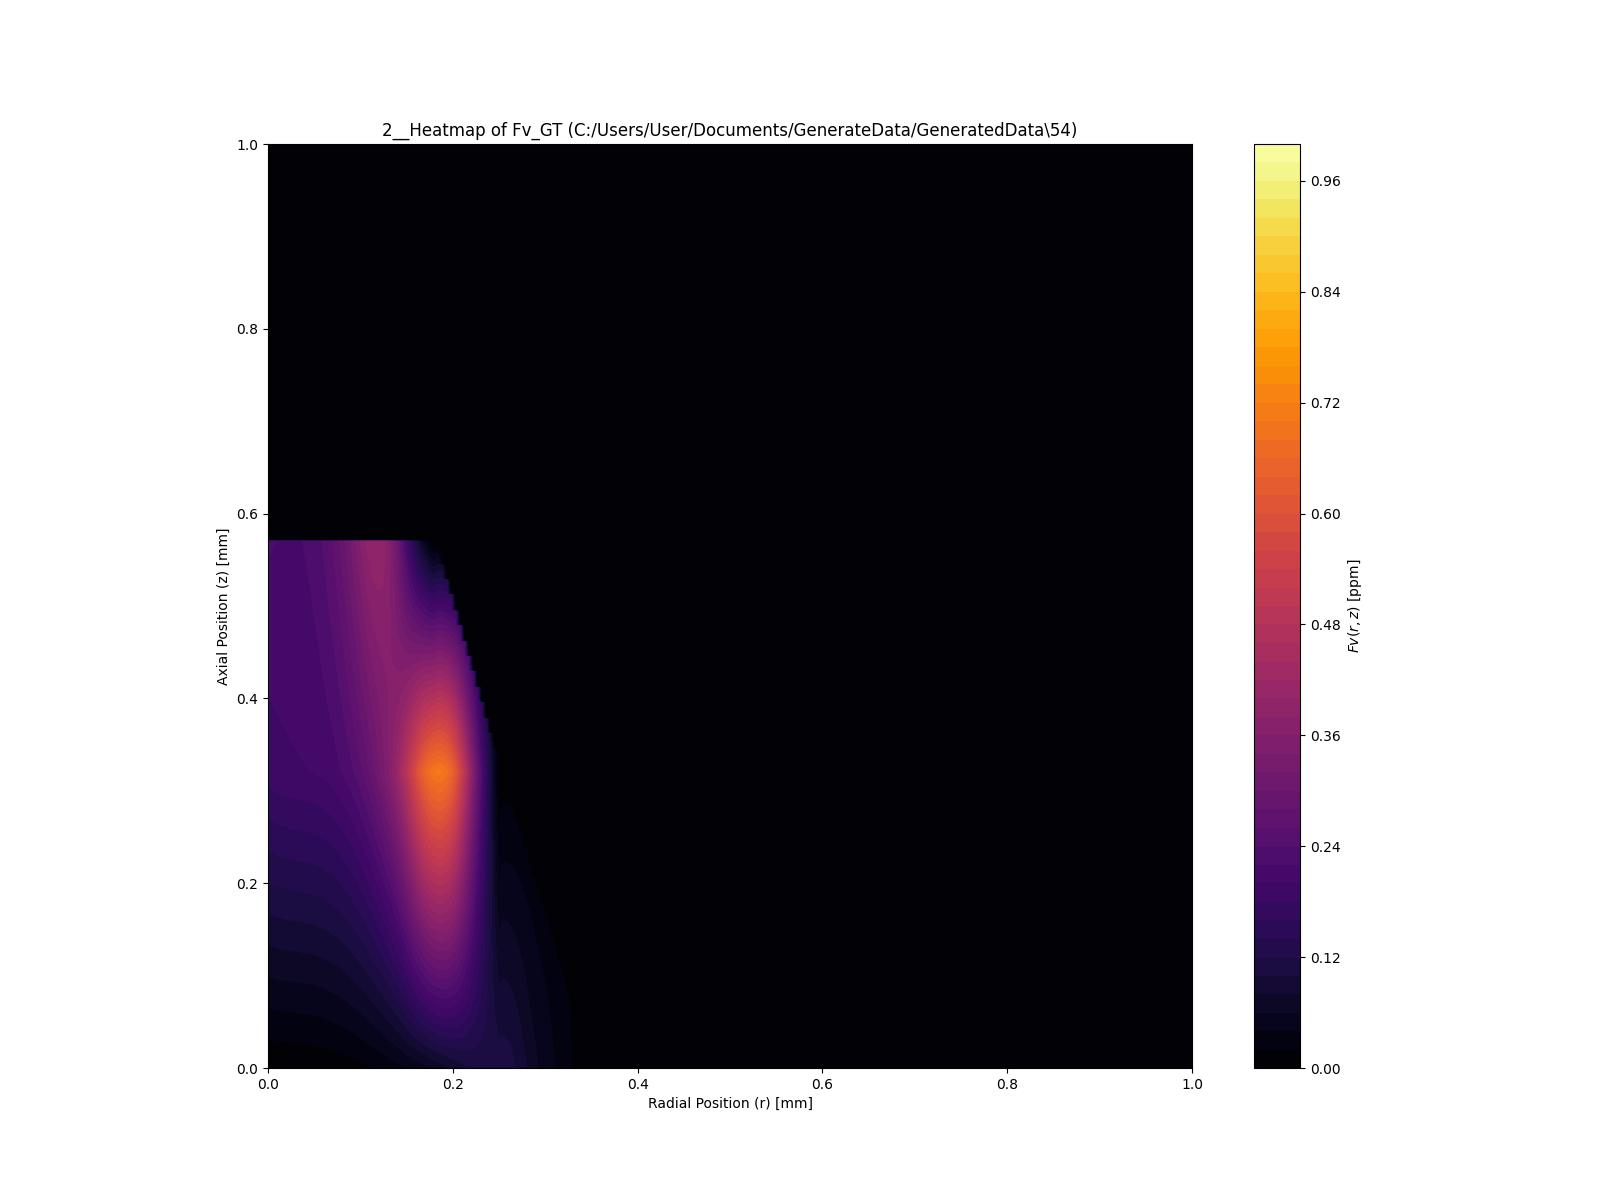

Values plotted in this chart, from the file beside it:
0.000000, 0.000000, 0.000000, 0.000000, 0.000000, 0.000000, 0.000000, 0.000000, 0.000000, 0.000000, 0.000000, 0.000000, 0.000000, 0.000000, 0.000000, 0.000000, 0.000000, 0.000000, 0.000000, 0.000000, 0.000000, 0.000000, 0.000000, 0.000000
0.003002, 0.003133, 0.003286, 0.003448, 0.003634, 0.003848, 0.004097, 0.004385, 0.004720, 0.005106, 0.005549, 0.006056, 0.006630, 0.007279, 0.008008, 0.008823, 0.009729, 0.01073, 0.01184, 0.01305, 0.01438, 0.01583, 0.0174, 0.01911
0.003723, 0.003863, 0.004022, 0.004190, 0.004380, 0.004597, 0.004847, 0.005137, 0.005473, 0.005860, 0.006305, 0.006814, 0.007393, 0.008047, 0.008784, 0.009609, 0.01053, 0.01155, 0.01267, 0.01391, 0.01527, 0.01674, 0.01836, 0.0201
0.004444, 0.004593, 0.004758, 0.004932, 0.005126, 0.005345, 0.005598, 0.005889, 0.006226, 0.006614, 0.007061, 0.007572, 0.008155, 0.008815, 0.009560, 0.01039, 0.01133, 0.01236, 0.0135, 0.01477, 0.01615, 0.01766, 0.01931, 0.0211
0.005165, 0.005323, 0.005495, 0.005674, 0.005872, 0.006094, 0.006348, 0.006641, 0.006978, 0.007368, 0.007817, 0.008331, 0.008918, 0.009583, 0.01034, 0.01118, 0.01212, 0.01317, 0.01434, 0.01562, 0.01703, 0.01858, 0.02026, 0.02209
0.005886, 0.006053, 0.006231, 0.006416, 0.006618, 0.006843, 0.007099, 0.007393, 0.007731, 0.008122, 0.008573, 0.009089, 0.009680, 0.01035, 0.01111, 0.01196, 0.01292, 0.01399, 0.01517, 0.01648, 0.01792, 0.01949, 0.02121, 0.02309
0.006607, 0.006783, 0.006967, 0.007158, 0.007364, 0.007592, 0.007849, 0.008144, 0.008484, 0.008876, 0.009328, 0.009848, 0.01044, 0.01112, 0.01189, 0.01275, 0.01372, 0.0148, 0.016, 0.01733, 0.0188, 0.02041, 0.02217, 0.02408
0.007328, 0.007513, 0.007703, 0.007900, 0.008110, 0.008340, 0.008600, 0.008896, 0.009237, 0.009630, 0.01008, 0.01061, 0.0112, 0.01189, 0.01266, 0.01354, 0.01452, 0.01562, 0.01684, 0.01819, 0.01968, 0.02132, 0.02312, 0.02508
0.008049, 0.008243, 0.008439, 0.008642, 0.008856, 0.009089, 0.009350, 0.009648, 0.009990, 0.01038, 0.01084, 0.01137, 0.01197, 0.01265, 0.01344, 0.01432, 0.01532, 0.01643, 0.01767, 0.01905, 0.02057, 0.02224, 0.02407, 0.02607
0.008770, 0.008973, 0.009175, 0.009384, 0.009602, 0.009838, 0.0101, 0.0104, 0.01074, 0.01114, 0.0116, 0.01212, 0.01273, 0.01342, 0.01421, 0.01511, 0.01612, 0.01724, 0.01851, 0.0199, 0.02145, 0.02316, 0.02502, 0.02707
0.009491, 0.009703, 0.009912, 0.01013, 0.01035, 0.01059, 0.01085, 0.01115, 0.0115, 0.01189, 0.01235, 0.01288, 0.01349, 0.01419, 0.01499, 0.01589, 0.01691, 0.01806, 0.01934, 0.02076, 0.02234, 0.02407, 0.02598, 0.02806
0.01021, 0.01043, 0.01065, 0.01087, 0.01109, 0.01133, 0.0116, 0.0119, 0.01225, 0.01265, 0.01311, 0.01364, 0.01426, 0.01496, 0.01576, 0.01668, 0.01771, 0.01887, 0.02017, 0.02162, 0.02322, 0.02499, 0.02693, 0.02906
0.01093, 0.01116, 0.01138, 0.01161, 0.01184, 0.01208, 0.01235, 0.01265, 0.013, 0.0134, 0.01386, 0.0144, 0.01502, 0.01573, 0.01654, 0.01746, 0.01851, 0.01969, 0.021, 0.02247, 0.0241, 0.0259, 0.02788, 0.03005
0.01165, 0.01189, 0.01212, 0.01235, 0.01259, 0.01283, 0.0131, 0.01341, 0.01375, 0.01415, 0.01462, 0.01516, 0.01578, 0.01649, 0.01732, 0.01825, 0.01931, 0.0205, 0.02184, 0.02333, 0.02499, 0.02682, 0.02884, 0.03105
0.01238, 0.01262, 0.01286, 0.01309, 0.01333, 0.01358, 0.01385, 0.01416, 0.01451, 0.01491, 0.01537, 0.01592, 0.01654, 0.01726, 0.01809, 0.01903, 0.02011, 0.02132, 0.02267, 0.02419, 0.02587, 0.02773, 0.02979, 0.03204
0.0131, 0.01335, 0.01359, 0.01384, 0.01408, 0.01433, 0.0146, 0.01491, 0.01526, 0.01566, 0.01613, 0.01667, 0.0173, 0.01803, 0.01887, 0.01982, 0.0209, 0.02213, 0.02351, 0.02504, 0.02676, 0.02865, 0.03074, 0.03304
0.01382, 0.01408, 0.01433, 0.01458, 0.01482, 0.01508, 0.01536, 0.01566, 0.01601, 0.01642, 0.01689, 0.01743, 0.01807, 0.0188, 0.01964, 0.02061, 0.0217, 0.02294, 0.02434, 0.0259, 0.02764, 0.02957, 0.03169, 0.03403
0.01454, 0.01481, 0.01507, 0.01532, 0.01557, 0.01583, 0.01611, 0.01641, 0.01676, 0.01717, 0.01764, 0.01819, 0.01883, 0.01957, 0.02042, 0.02139, 0.0225, 0.02376, 0.02517, 0.02676, 0.02852, 0.03048, 0.03265, 0.03503
0.01526, 0.01554, 0.0158, 0.01606, 0.01631, 0.01658, 0.01686, 0.01717, 0.01752, 0.01792, 0.0184, 0.01895, 0.01959, 0.02033, 0.02119, 0.02218, 0.0233, 0.02457, 0.02601, 0.02761, 0.02941, 0.0314, 0.0336, 0.03602
0.01598, 0.01627, 0.01654, 0.0168, 0.01706, 0.01733, 0.01761, 0.01792, 0.01827, 0.01868, 0.01915, 0.01971, 0.02035, 0.0211, 0.02197, 0.02296, 0.0241, 0.02539, 0.02684, 0.02847, 0.03029, 0.03231, 0.03455, 0.03702
0.0167, 0.017, 0.01727, 0.01755, 0.01781, 0.01807, 0.01836, 0.01867, 0.01902, 0.01943, 0.01991, 0.02047, 0.02112, 0.02187, 0.02275, 0.02375, 0.0249, 0.0262, 0.02767, 0.02933, 0.03118, 0.03323, 0.03551, 0.03801
0.01742, 0.01773, 0.01801, 0.01829, 0.01855, 0.01882, 0.01911, 0.01942, 0.01978, 0.02019, 0.02067, 0.02123, 0.02188, 0.02264, 0.02352, 0.02453, 0.02569, 0.02701, 0.02851, 0.03018, 0.03206, 0.03415, 0.03646, 0.03901
0.01814, 0.01846, 0.01875, 0.01903, 0.0193, 0.01957, 0.01986, 0.02017, 0.02053, 0.02094, 0.02142, 0.02198, 0.02264, 0.02341, 0.0243, 0.02532, 0.02649, 0.02783, 0.02934, 0.03104, 0.03294, 0.03506, 0.03741, 0.04
0.01886, 0.01919, 0.01948, 0.01977, 0.02005, 0.02032, 0.02061, 0.02092, 0.02128, 0.02169, 0.02218, 0.02274, 0.0234, 0.02417, 0.02507, 0.0261, 0.02729, 0.02864, 0.03017, 0.0319, 0.03383, 0.03598, 0.03836, 0.041
0.01959, 0.01992, 0.02022, 0.02051, 0.02079, 0.02107, 0.02136, 0.02168, 0.02203, 0.02245, 0.02293, 0.0235, 0.02417, 0.02494, 0.02585, 0.02689, 0.02809, 0.02946, 0.03101, 0.03275, 0.03471, 0.03689, 0.03932, 0.04199
0.02031, 0.02065, 0.02095, 0.02125, 0.02154, 0.02182, 0.02211, 0.02243, 0.02279, 0.0232, 0.02369, 0.02426, 0.02493, 0.02571, 0.02662, 0.02768, 0.02889, 0.03027, 0.03184, 0.03361, 0.03559, 0.03781, 0.04027, 0.04299
0.02103, 0.02138, 0.02169, 0.022, 0.02228, 0.02257, 0.02286, 0.02318, 0.02354, 0.02396, 0.02445, 0.02502, 0.02569, 0.02648, 0.0274, 0.02846, 0.02969, 0.03108, 0.03267, 0.03447, 0.03648, 0.03873, 0.04122, 0.04398
0.02175, 0.02211, 0.02243, 0.02274, 0.02303, 0.02331, 0.02361, 0.02393, 0.02429, 0.02471, 0.0252, 0.02578, 0.02645, 0.02725, 0.02817, 0.02925, 0.03048, 0.0319, 0.03351, 0.03532, 0.03736, 0.03964, 0.04217, 0.04498
0.02247, 0.02284, 0.02316, 0.02348, 0.02378, 0.02406, 0.02436, 0.02468, 0.02505, 0.02547, 0.02596, 0.02653, 0.02722, 0.02802, 0.02895, 0.03003, 0.03128, 0.03271, 0.03434, 0.03618, 0.03825, 0.04056, 0.04313, 0.04597
0.02319, 0.02357, 0.0239, 0.02422, 0.02452, 0.02481, 0.02511, 0.02544, 0.0258, 0.02622, 0.02671, 0.02729, 0.02798, 0.02878, 0.02973, 0.03082, 0.03208, 0.03353, 0.03517, 0.03703, 0.03913, 0.04147, 0.04408, 0.04697
0.02391, 0.0243, 0.02464, 0.02496, 0.02527, 0.02556, 0.02586, 0.02619, 0.02655, 0.02697, 0.02747, 0.02805, 0.02874, 0.02955, 0.0305, 0.0316, 0.03288, 0.03434, 0.03601, 0.03789, 0.04001, 0.04239, 0.04503, 0.04796
0.02463, 0.02503, 0.02537, 0.02571, 0.02601, 0.02631, 0.02661, 0.02694, 0.0273, 0.02773, 0.02822, 0.02881, 0.0295, 0.03032, 0.03128, 0.03239, 0.03368, 0.03515, 0.03684, 0.03875, 0.0409, 0.0433, 0.04598, 0.04896
0.02535, 0.02576, 0.02611, 0.02645, 0.02676, 0.02706, 0.02736, 0.02769, 0.02806, 0.02848, 0.02898, 0.02957, 0.03027, 0.03109, 0.03205, 0.03318, 0.03447, 0.03597, 0.03767, 0.03961, 0.04178, 0.04422, 0.04694, 0.04995
0.02607, 0.02649, 0.02684, 0.02719, 0.02751, 0.02781, 0.02811, 0.02844, 0.02881, 0.02924, 0.02974, 0.03033, 0.03103, 0.03186, 0.03283, 0.03396, 0.03527, 0.03678, 0.03851, 0.04046, 0.04267, 0.04514, 0.04789, 0.05095
0.02679, 0.02722, 0.02758, 0.02793, 0.02825, 0.02856, 0.02886, 0.02919, 0.02956, 0.02999, 0.03049, 0.03109, 0.03179, 0.03262, 0.0336, 0.03475, 0.03607, 0.0376, 0.03934, 0.04132, 0.04355, 0.04605, 0.04884, 0.05194
0.02752, 0.02795, 0.02832, 0.02867, 0.029, 0.0293, 0.02961, 0.02995, 0.03032, 0.03074, 0.03125, 0.03184, 0.03255, 0.03339, 0.03438, 0.03553, 0.03687, 0.03841, 0.04017, 0.04217, 0.04443, 0.04697, 0.0498, 0.05294
0.02824, 0.02868, 0.02905, 0.02942, 0.02974, 0.03005, 0.03036, 0.0307, 0.03107, 0.0315, 0.032, 0.0326, 0.03331, 0.03416, 0.03515, 0.03632, 0.03767, 0.03923, 0.04101, 0.04303, 0.04532, 0.04788, 0.05075, 0.05393
0.02896, 0.02941, 0.02979, 0.03016, 0.03049, 0.0308, 0.03112, 0.03145, 0.03182, 0.03225, 0.03276, 0.03336, 0.03408, 0.03493, 0.03593, 0.0371, 0.03847, 0.04004, 0.04184, 0.04389, 0.0462, 0.0488, 0.0517, 0.05493
0.02968, 0.03014, 0.03053, 0.0309, 0.03123, 0.03155, 0.03187, 0.0322, 0.03257, 0.03301, 0.03352, 0.03412, 0.03484, 0.0357, 0.03671, 0.03789, 0.03927, 0.04085, 0.04267, 0.04474, 0.04709, 0.04972, 0.05265, 0.05592
0.0304, 0.03087, 0.03126, 0.03164, 0.03198, 0.0323, 0.03262, 0.03295, 0.03333, 0.03376, 0.03427, 0.03488, 0.0356, 0.03646, 0.03748, 0.03867, 0.04006, 0.04167, 0.04351, 0.0456, 0.04797, 0.05063, 0.05361, 0.05692
0.03112, 0.0316, 0.032, 0.03238, 0.03273, 0.03305, 0.03337, 0.0337, 0.03408, 0.03451, 0.03503, 0.03564, 0.03637, 0.03723, 0.03826, 0.03946, 0.04086, 0.04248, 0.04434, 0.04646, 0.04885, 0.05155, 0.05456, 0.05791
0.03184, 0.03233, 0.03273, 0.03313, 0.03347, 0.0338, 0.03412, 0.03446, 0.03483, 0.03527, 0.03578, 0.03639, 0.03713, 0.038, 0.03903, 0.04025, 0.04166, 0.0433, 0.04517, 0.04731, 0.04974, 0.05246, 0.05551, 0.05891
0.03256, 0.03306, 0.03347, 0.03387, 0.03422, 0.03454, 0.03487, 0.03521, 0.03559, 0.03602, 0.03654, 0.03715, 0.03789, 0.03877, 0.03981, 0.04103, 0.04246, 0.04411, 0.04601, 0.04817, 0.05062, 0.05338, 0.05647, 0.0599
0.03328, 0.03379, 0.0342, 0.03461, 0.03496, 0.03529, 0.03562, 0.03596, 0.03634, 0.03678, 0.03729, 0.03791, 0.03865, 0.03954, 0.04058, 0.04182, 0.04326, 0.04492, 0.04684, 0.04903, 0.0515, 0.05429, 0.05742, 0.0609
0.03401, 0.03452, 0.03494, 0.03535, 0.03571, 0.03604, 0.03637, 0.03671, 0.03709, 0.03753, 0.03805, 0.03867, 0.03941, 0.0403, 0.04136, 0.0426, 0.04405, 0.04574, 0.04767, 0.04988, 0.05239, 0.05521, 0.05837, 0.06189
0.03473, 0.03525, 0.03568, 0.03609, 0.03646, 0.03679, 0.03712, 0.03746, 0.03784, 0.03828, 0.03881, 0.03943, 0.04018, 0.04107, 0.04213, 0.04339, 0.04485, 0.04655, 0.04851, 0.05074, 0.05327, 0.05613, 0.05932, 0.06289
0.03545, 0.03598, 0.03641, 0.03683, 0.0372, 0.03754, 0.03787, 0.03822, 0.0386, 0.03904, 0.03956, 0.04019, 0.04094, 0.04184, 0.04291, 0.04417, 0.04565, 0.04737, 0.04934, 0.0516, 0.05416, 0.05704, 0.06028, 0.06388
0.03617, 0.03671, 0.03715, 0.03758, 0.03795, 0.03829, 0.03862, 0.03897, 0.03935, 0.03979, 0.04032, 0.04095, 0.0417, 0.04261, 0.04369, 0.04496, 0.04645, 0.04818, 0.05017, 0.05245, 0.05504, 0.05796, 0.06123, 0.06488
0.03689, 0.03744, 0.03789, 0.03832, 0.03869, 0.03904, 0.03937, 0.03972, 0.0401, 0.04055, 0.04107, 0.0417, 0.04246, 0.04338, 0.04446, 0.04574, 0.04725, 0.04899, 0.05101, 0.05331, 0.05592, 0.05887, 0.06218, 0.06587
0.03761, 0.03817, 0.03862, 0.03906, 0.03944, 0.03979, 0.04012, 0.04047, 0.04086, 0.0413, 0.04183, 0.04246, 0.04323, 0.04414, 0.04524, 0.04653, 0.04805, 0.04981, 0.05184, 0.05417, 0.05681, 0.05979, 0.06313, 0.06687
0.03833, 0.0389, 0.03936, 0.0398, 0.04019, 0.04054, 0.04087, 0.04122, 0.04161, 0.04206, 0.04258, 0.04322, 0.04399, 0.04491, 0.04601, 0.04732, 0.04884, 0.05062, 0.05267, 0.05502, 0.05769, 0.06071, 0.06409, 0.06786
0.03905, 0.03963, 0.04009, 0.04054, 0.04093, 0.04128, 0.04162, 0.04197, 0.04236, 0.04281, 0.04334, 0.04398, 0.04475, 0.04568, 0.04679, 0.0481, 0.04964, 0.05144, 0.05351, 0.05588, 0.05858, 0.06162, 0.06504, 0.06885
0.03977, 0.04036, 0.04083, 0.04129, 0.04168, 0.04203, 0.04237, 0.04273, 0.04312, 0.04356, 0.0441, 0.04474, 0.04551, 0.04645, 0.04756, 0.04889, 0.05044, 0.05225, 0.05434, 0.05674, 0.05946, 0.06254, 0.06599, 0.06985
0.04049, 0.04109, 0.04157, 0.04203, 0.04242, 0.04278, 0.04312, 0.04348, 0.04387, 0.04432, 0.04485, 0.0455, 0.04628, 0.04722, 0.04834, 0.04967, 0.05124, 0.05306, 0.05517, 0.05759, 0.06034, 0.06345, 0.06695, 0.07085
0.04122, 0.04182, 0.0423, 0.04277, 0.04317, 0.04353, 0.04387, 0.04423, 0.04462, 0.04507, 0.04561, 0.04625, 0.04704, 0.04798, 0.04911, 0.05046, 0.05204, 0.05388, 0.05601, 0.05845, 0.06123, 0.06437, 0.0679, 0.07184
0.04194, 0.04255, 0.04304, 0.04351, 0.04392, 0.04428, 0.04463, 0.04498, 0.04537, 0.04583, 0.04636, 0.04701, 0.0478, 0.04875, 0.04989, 0.05124, 0.05284, 0.05469, 0.05684, 0.0593, 0.06211, 0.06528, 0.06885, 0.07283
0.04266, 0.04328, 0.04378, 0.04425, 0.04466, 0.04503, 0.04538, 0.04573, 0.04613, 0.04658, 0.04712, 0.04777, 0.04856, 0.04952, 0.05067, 0.05203, 0.05363, 0.05551, 0.05767, 0.06016, 0.06299, 0.0662, 0.0698, 0.07383
0.04338, 0.04401, 0.04451, 0.045, 0.04541, 0.04578, 0.04613, 0.04649, 0.04688, 0.04733, 0.04788, 0.04853, 0.04933, 0.05029, 0.05144, 0.05281, 0.05443, 0.05632, 0.05851, 0.06102, 0.06388, 0.06712, 0.07076, 0.07483
0.0441, 0.04474, 0.04525, 0.04574, 0.04615, 0.04652, 0.04688, 0.04724, 0.04763, 0.04809, 0.04863, 0.04929, 0.05009, 0.05106, 0.05222, 0.0536, 0.05523, 0.05713, 0.05934, 0.06187, 0.06476, 0.06803, 0.07171, 0.07582
0.04482, 0.04547, 0.04598, 0.04648, 0.0469, 0.04727, 0.04763, 0.04799, 0.04838, 0.04884, 0.04939, 0.05005, 0.05085, 0.05182, 0.05299, 0.05439, 0.05603, 0.05795, 0.06017, 0.06273, 0.06565, 0.06895, 0.07266, 0.07681
0.04554, 0.0462, 0.04672, 0.04722, 0.04765, 0.04802, 0.04838, 0.04874, 0.04914, 0.0496, 0.05014, 0.05081, 0.05161, 0.05259, 0.05377, 0.05517, 0.05683, 0.05876, 0.06101, 0.06359, 0.06653, 0.06986, 0.07361, 0.07781
... 747 more rows
